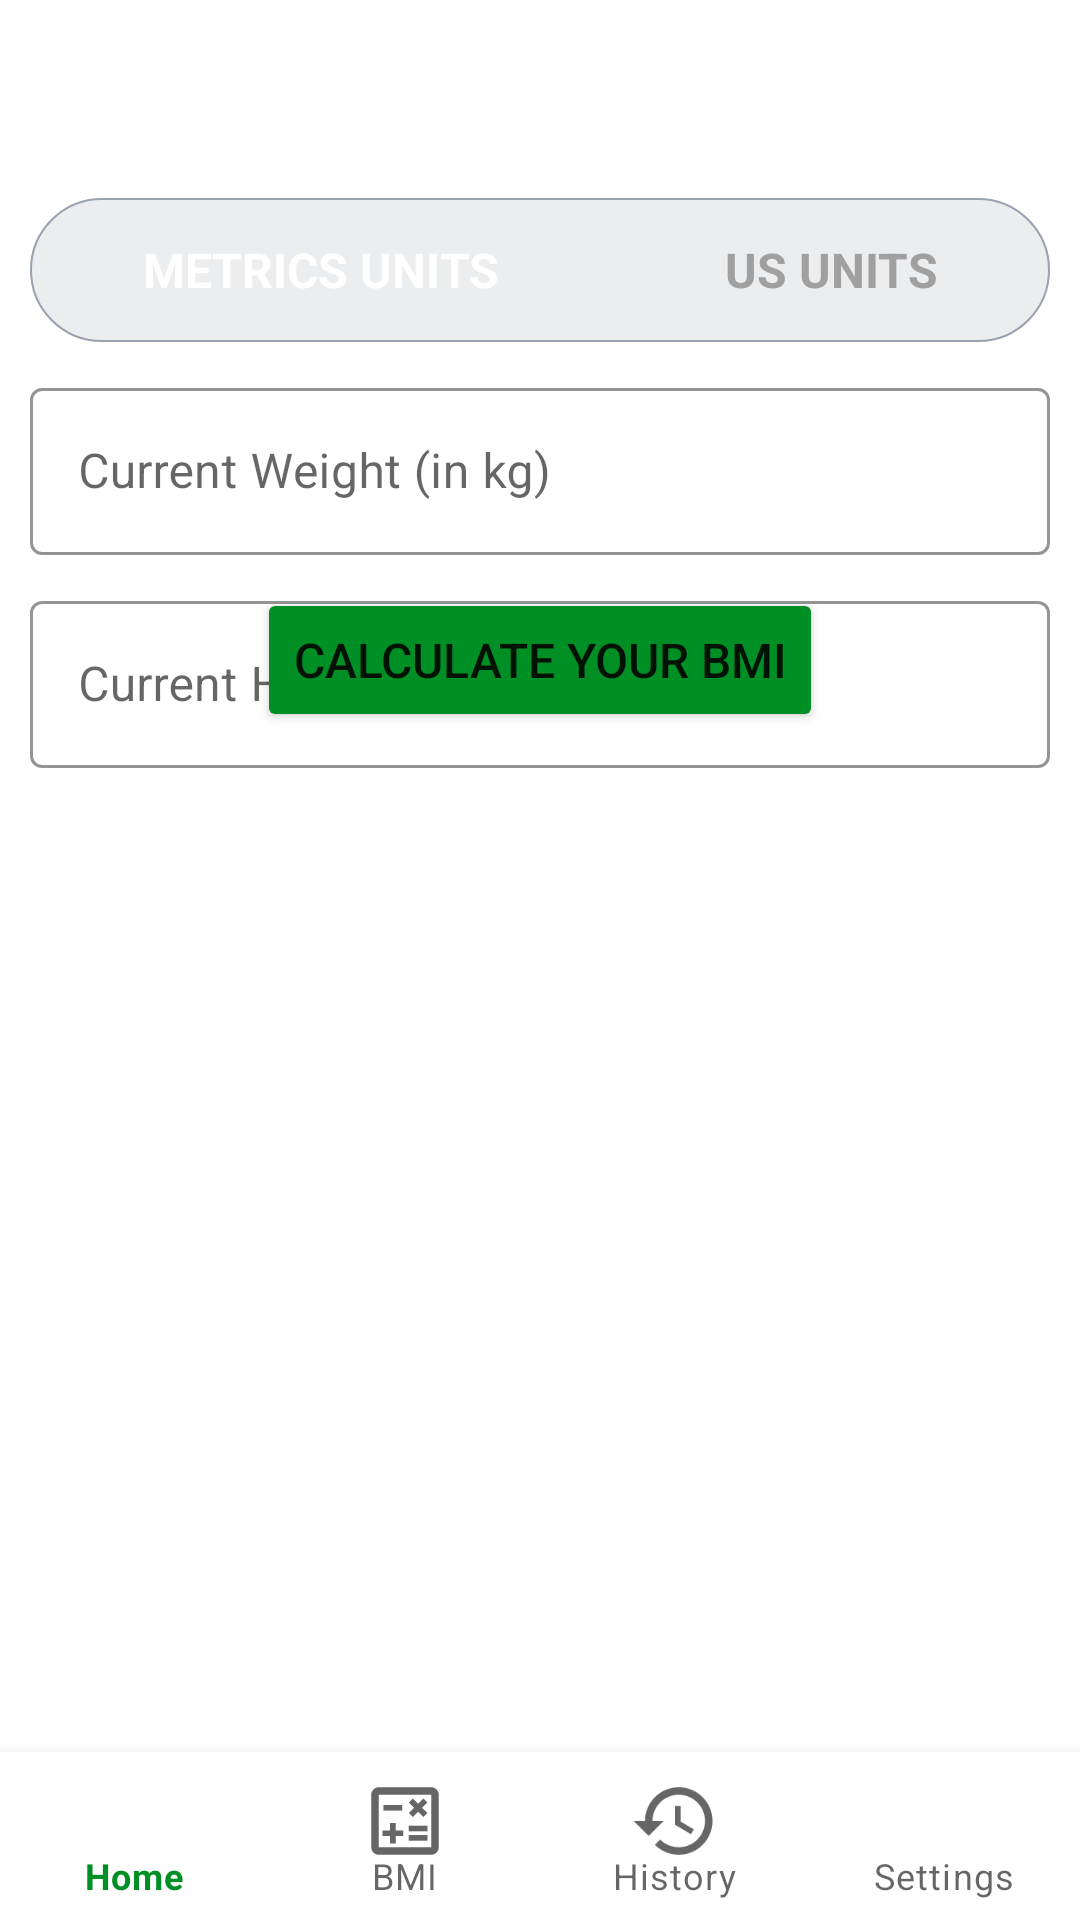

The Android layout XML behind this screen, and the referenced resources:
<!-- AndroidManifest.xml: application theme Theme.7minutesWorkout -->
<!-- res/layout/activity_calculate_bmiactivity.xml -->
<?xml version="1.0" encoding="utf-8"?>
<androidx.constraintlayout.widget.ConstraintLayout xmlns:android="http://schemas.android.com/apk/res/android"
    xmlns:app="http://schemas.android.com/apk/res-auto"
    xmlns:tools="http://schemas.android.com/tools"
    android:layout_width="match_parent"
    android:layout_height="match_parent"
    tools:context=".CalculateBMIActivity">

    <androidx.appcompat.widget.Toolbar
        android:id="@+id/toolbarExerciseBMI"
        android:layout_width="match_parent"
        android:layout_height="?android:attr/actionBarSize"
        android:theme="@style/ExerciseTheme"
        app:layout_constraintEnd_toEndOf="parent"
        app:layout_constraintStart_toStartOf="parent"
        app:layout_constraintTop_toTopOf="parent"
        android:background="@color/white"
        app:titleTextColor="@color/black" />

    <RadioGroup
        android:id="@+id/rgBMI"
        android:layout_width="match_parent"
        android:layout_height="wrap_content"
        android:background="@drawable/bmi_radio_group_background"
        app:layout_constraintTop_toBottomOf="@+id/toolbarExerciseBMI"
        android:orientation="horizontal"
        android:layout_margin="10dp">

        <RadioButton
            android:id="@+id/rgBMIMetrics"
            android:layout_width="wrap_content"
            android:layout_height="wrap_content"
            android:background="@drawable/bmi_radio_button_background_selected"
            android:layout_weight="0.50"
            android:button="@null"
            android:checked="true"
            android:text="@string/bmi_metrics_units"
            android:textColor="@drawable/bmi_radio_button_text_color"
            android:textSize="16sp"
            android:textStyle="bold"
            android:gravity="center"/>
        <RadioButton
            android:id="@+id/rgBMIUS"
            android:layout_width="wrap_content"
            android:layout_height="wrap_content"
            android:layout_weight="0.50"
            android:button="@null"
            android:checked="false"
            android:text="@string/bmi_us_units"
            android:background="@drawable/bmi_radio_button_background_selected"
            android:textColor="@drawable/bmi_radio_button_text_color"
            android:textSize="16sp"
            android:textStyle="bold"
            android:gravity="center"/>
    </RadioGroup>

    <com.google.android.material.textfield.TextInputLayout
    android:id="@+id/tlMetricsWeight"
    style="@style/Widget.MaterialComponents.TextInputLayout.OutlinedBox"
    android:layout_width="match_parent"
    android:layout_height="wrap_content"
    android:layout_margin="10dp"
    app:boxStrokeColor="@color/colorAccent"
    app:layout_constraintTop_toBottomOf="@+id/rgBMI"
    tools:layout_editor_absoluteX="20dp">

    <androidx.appcompat.widget.AppCompatEditText
        android:id="@+id/etMetricsWeight"
        android:layout_width="match_parent"
        android:layout_height="wrap_content"
        android:hint="@string/bmi_current_weight_in_kg"
        android:inputType="textCapWords" />
</com.google.android.material.textfield.TextInputLayout>

    <com.google.android.material.textfield.TextInputLayout
        android:id="@+id/tlMetricsHeight"
        style="@style/Widget.MaterialComponents.TextInputLayout.OutlinedBox"
        android:layout_width="match_parent"
        android:layout_height="wrap_content"
        android:layout_margin="10dp"
        app:boxStrokeColor="@color/colorAccent"
        app:layout_constraintTop_toBottomOf="@+id/tlMetricsWeight"
        tools:layout_editor_absoluteX="20dp">
        <androidx.appcompat.widget.AppCompatEditText
            android:id="@+id/etMetricsHeight"
            android:layout_width="match_parent"
            android:layout_height="wrap_content"
            android:hint="@string/bmi_current_height_in_cm"
            android:inputType="textCapWords" />
    </com.google.android.material.textfield.TextInputLayout>

    <LinearLayout
        android:id="@+id/llUSWeight"
        android:layout_width="match_parent"
        android:layout_height="wrap_content"
        android:layout_marginTop="10dp"
        android:layout_marginStart="10dp"
        android:layout_marginEnd="10dp"
        app:layout_constraintTop_toBottomOf="@+id/rgBMI"
        android:orientation="vertical"
        android:visibility="invisible">
        <com.google.android.material.textfield.TextInputLayout
            android:id="@+id/tlUSWeight"
            style="@style/Widget.MaterialComponents.TextInputLayout.OutlinedBox"
            android:layout_width="match_parent"
            android:layout_height="wrap_content"
            app:boxStrokeColor="@color/colorAccent"
            app:layout_constraintTop_toBottomOf="@+id/rgBMI"
            tools:layout_editor_absoluteX="20dp">

            <androidx.appcompat.widget.AppCompatEditText
                android:id="@+id/etUSWeight"
                android:layout_width="match_parent"
                android:layout_height="wrap_content"
                android:hint="@string/bmi_current_weight_in_pounds"
                android:inputType="textCapWords" />
        </com.google.android.material.textfield.TextInputLayout>

        <LinearLayout
            android:id="@+id/usFeetInch"
            android:layout_width="match_parent"
            android:layout_height="wrap_content"
            android:layout_marginTop="10dp"
            app:layout_constraintTop_toBottomOf="@+id/llUSWeight"
            android:orientation="horizontal">
            <com.google.android.material.textfield.TextInputLayout
                android:id="@+id/tlFeet"
                style="@style/Widget.MaterialComponents.TextInputLayout.OutlinedBox"
                android:layout_width="wrap_content"
                android:layout_height="wrap_content"
                app:boxStrokeColor="@color/colorAccent"
                app:layout_constraintEnd_toStartOf="@+id/tlInch"
                app:layout_constraintStart_toStartOf="parent"
                app:layout_constraintTop_toBottomOf="@+id/tlUSWeight"
                android:layout_weight="0.50">

                <androidx.appcompat.widget.AppCompatEditText
                    android:id="@+id/etFeet"
                    android:layout_width="match_parent"
                    android:layout_height="wrap_content"
                    android:hint="@string/bmi_feet"
                    android:inputType="textCapWords" />
            </com.google.android.material.textfield.TextInputLayout>
            <com.google.android.material.textfield.TextInputLayout
                android:id="@+id/tlInch"
                style="@style/Widget.MaterialComponents.TextInputLayout.OutlinedBox"
                android:layout_width="wrap_content"
                android:layout_height="wrap_content"
                app:boxStrokeColor="@color/colorAccent"
                app:layout_constraintEnd_toEndOf="parent"
                app:layout_constraintStart_toEndOf="@+id/tlFeet"
                app:layout_constraintTop_toBottomOf="@+id/tlUSWeight"
                android:layout_weight="0.50"
                android:layout_marginStart="5dp">

                <androidx.appcompat.widget.AppCompatEditText
                    android:id="@+id/etInch"
                    android:layout_width="match_parent"
                    android:layout_height="wrap_content"
                    android:hint="@string/bmi_inch"
                    android:inputType="textCapWords" />
            </com.google.android.material.textfield.TextInputLayout>
        </LinearLayout>

    </LinearLayout>


    <Button
        android:id="@+id/btnCalculate"
        android:layout_width="wrap_content"
        android:layout_height="wrap_content"
        android:layout_marginBottom="340dp"
        android:backgroundTint="@color/colorAccent"
        android:text="@string/bmi_calculate_your_bmi_btn"
        android:textSize="16sp"
        app:layout_constraintBottom_toTopOf="@+id/bottom_navigation_view_bmi"
        app:layout_constraintEnd_toEndOf="parent"
        app:layout_constraintStart_toStartOf="parent" />

    <com.google.android.material.bottomnavigation.BottomNavigationView
        android:id="@+id/bottom_navigation_view_bmi"
        android:layout_width="match_parent"
        android:layout_height="wrap_content"
        android:layout_gravity="bottom"
        android:background="?android:attr/windowBackground"
        app:labelVisibilityMode="labeled"
        app:menu="@menu/bottom_nav_menu"
        app:itemIconSize="30dp"
        app:itemIconTint="@null"
        app:layout_constraintBottom_toBottomOf="parent"
        app:layout_constraintEnd_toEndOf="parent"
        app:layout_constraintStart_toStartOf="parent"/>

</androidx.constraintlayout.widget.ConstraintLayout>
<!-- resources referenced by this layout -->
<resources>
  <color name="black">#FF000000</color>
  <color name="colorAccent">#008F24</color>
  <color name="white">#FFFFFFFF</color>
  <!-- drawable bmi_radio_button_text_color (drawable) -->
  <?xml version="1.0" encoding="utf-8"?>
  <selector xmlns:android="http://schemas.android.com/apk/res/android">
  <item android:color="#FFFFFF" android:state_checked="true"/>
  <item android:color="#A0A0A0" android:state_checked="false"/>
  </selector>
  <!-- drawable bmi_radio_group_background (drawable) -->
  <?xml version="1.0" encoding="utf-8"?>
  <shape xmlns:android="http://schemas.android.com/apk/res/android"
      android:shape="rectangle">
  
      <solid android:color="#ECEDEF" />
      <stroke android:color="#9AA2AF" android:width="0.5dp"/>
      <corners android:radius="30dp"/>
  
  </shape>
  <string name="bmi_calculate_your_bmi_btn">Calculate your bmi</string>
  <string name="bmi_current_height_in_cm">Current Height (in cm)</string>
  <string name="bmi_current_weight_in_kg">Current Weight (in kg)</string>
  <string name="bmi_current_weight_in_pounds">Current Weight (in pounds)</string>
  <string name="bmi_feet">Feet</string>
  <string name="bmi_inch">Inch</string>
  <string name="bmi_metrics_units">METRICS UNITS</string>
  <string name="bmi_us_units">US UNITS</string>
  <style name="ExerciseTheme" parent="Theme.AppCompat.DayNight.DarkActionBar">
          <item name="colorControlNormal">@color/toolbar_normal_color</item>
      </style>
  <style name="Theme.7minutesWorkout" parent="Theme.MaterialComponents.DayNight.NoActionBar">
          
          <item name="colorPrimary">@color/colorAccent</item>
          <item name="colorPrimaryVariant">@color/purple_700</item>
          <item name="colorOnPrimary">@color/white</item>
          
          <item name="colorSecondary">@color/teal_200</item>
          <item name="colorSecondaryVariant">@color/teal_700</item>
          <item name="colorOnSecondary">@color/black</item>
          
          <item name="android:statusBarColor">?attr/colorPrimaryVariant</item>
          
      </style>
  <color name="toolbar_normal_color">#000000</color>
  <color name="purple_700">#FF3700B3</color>
  <color name="teal_200">#FF03DAC5</color>
  <color name="teal_700">#FF018786</color>
</resources>
